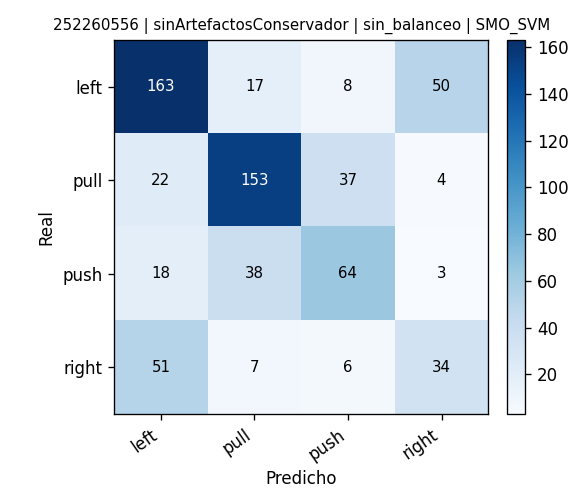

The file beside this chart, header and first rows:
, pred_left, pred_pull, pred_push, pred_right
real_left, 163, 17, 8, 50
real_pull, 22, 153, 37, 4
real_push, 18, 38, 64, 3
real_right, 51, 7, 6, 34
